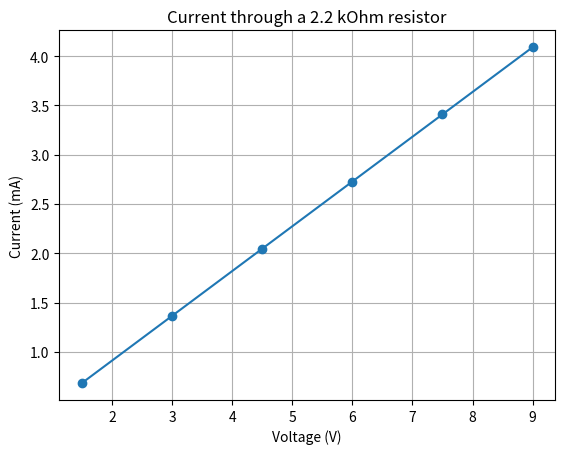
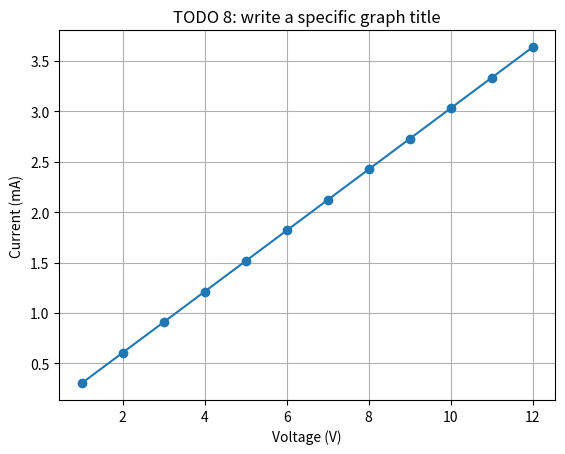

The matplotlib source for these figures, in order:
voltage_V = 9.0
resistance_ohm = 1000.0
current_A = voltage_V / resistance_ohm
power_W = voltage_V * current_A

current_mA = current_A * 1000
power_mW = power_W * 1000

print(f'Current: {current_mA:.2f} mA')
print(f'Power: {power_mW:.1f} mW')
assert abs(current_A - 0.009) < 1e-12
assert abs(power_W - 0.081) < 1e-12


# TODO 1: complete the checkpoint without changing the variable names.
checkpoint1_voltage_V = 9.0
checkpoint1_resistance_ohm = 2200.0
checkpoint1_prediction = 'Replace this with your prediction before running the cell.'

checkpoint1_current_mA = checkpoint1_voltage_V / checkpoint1_resistance_ohm * 1000
checkpoint1_power_mW = checkpoint1_voltage_V * checkpoint1_current_mA

print(checkpoint1_prediction)
print(f'Current: {checkpoint1_current_mA:.2f} mA')
print(f'Power: {checkpoint1_power_mW:.1f} mW')
# TODO: add one assertion that checks a result is positive.


resistor_values_ohm = [1000.0, 2200.0, 3300.0, 4700.0]
print('First value:', resistor_values_ohm[0])
print('Number of values:', len(resistor_values_ohm))

for value_ohm in resistor_values_ohm:
    current_mA = 9.0 / value_ohm * 1000
    print(f'{value_ohm:6.0f} ohm -> {current_mA:5.2f} mA')


# TODO 2: change the two starter values, then explain what append() does.
checkpoint2_values_ohm = [1000.0, 2200.0, 3300.0, 4700.0]
last_index = 0  # Replace 0 with the negative index for the final item.
value_to_add_ohm = 0.0  # Replace 0.0 with the required resistance.

print('Selected value:', checkpoint2_values_ohm[last_index])
if value_to_add_ohm > 0:
    checkpoint2_values_ohm.append(value_to_add_ohm)
print('Updated list:', checkpoint2_values_ohm)


import numpy as np

voltage_V = np.array([1.5, 3.0, 4.5, 6.0, 7.5, 9.0])
resistance_ohm = 2200.0
current_mA = voltage_V / resistance_ohm * 1000
power_mW = voltage_V * current_mA

print('shape:', voltage_V.shape)
print('dtype:', voltage_V.dtype)
print('current (mA):', current_mA)
print('minimum and maximum:', current_mA.min(), current_mA.max())
print('mean:', current_mA.mean())

assert voltage_V.shape == current_mA.shape
assert np.all(current_mA > 0)
assert np.all(np.diff(current_mA) > 0)


# TODO 3: run the scaffold, then explain index 3 and the Boolean mask in Markdown.
selected_index = 3
current_limit_mA = 3.0
below_limit = current_mA < current_limit_mA

print('Current at 6.0 V:', current_mA[selected_index])
print('Mask:', below_limit)
print('Currents below the limit:', current_mA[below_limit])


# Command sandbox: uncomment one help line, then change the sample values.
command_sample = np.array([2.0, 4.0, 6.0])
print('type:', type(command_sample))
print('shape:', command_sample.shape)
print('mean:', command_sample.mean())
# help(np.array)
# help(np.mean)
# TODO: change one value above and record what changed in the output.


def calculate_current_mA(voltage_V, resistance_ohm):
    """Return resistor current in milliamperes."""
    return np.asarray(voltage_V) / resistance_ohm * 1000

test_current_mA = calculate_current_mA([3.0, 6.0, 9.0], 3000.0)
print(test_current_mA)
assert np.allclose(test_current_mA, [1.0, 2.0, 3.0])


# TODO 4: call the function with a new voltage list and resistance.
your_voltage_V = [2.0, 4.0, 6.0]
your_resistance_ohm = 2000.0
your_current_mA = calculate_current_mA(your_voltage_V, your_resistance_ohm)
print(your_current_mA)
# TODO: add an assertion for one current you can calculate by hand.
# TODO: explain np.asarray() and np.allclose() using the command detective routine.


trigger_documentation_error = False

if trigger_documentation_error:
    rounded_current_mA = np.round(current_mA, digits=2)
    print(rounded_current_mA)
else:
    print('Set the flag to True when you are ready to practise reading documentation.')


import matplotlib.pyplot as plt

plt.plot(voltage_V, current_mA, marker='o')
plt.xlabel('Voltage (V)')
plt.ylabel('Current (mA)')
plt.title('Current through a 2.2 kOhm resistor')
plt.grid(True)
plt.show()


# STEP 1 — choose inputs. Replace the example resistor with a teacher-approved value.
student_resistance_ohm = 3300.0
student_voltage_V = np.linspace(1.0, 12.0, 12)
print('Voltage values:', student_voltage_V)
# TODO 5: explain what start, stop, and num mean in np.linspace(start, stop, num).


# STEP 2 — calculate complete arrays with the function.
student_current_mA = calculate_current_mA(student_voltage_V, student_resistance_ohm)
student_power_mW = student_voltage_V * student_current_mA

print('Current (mA):', student_current_mA)
print('Power (mW):', student_power_mW)
assert student_voltage_V.shape == student_current_mA.shape
assert np.all(student_current_mA > 0)


# STEP 3 — inspect one value, filter the array, and summarize it.
student_index = 0  # TODO 6: choose an index and explain which voltage it selects.
student_limit_mA = 3.0  # TODO: choose a useful limit.
student_mask = student_current_mA < student_limit_mA

print('Selected voltage:', student_voltage_V[student_index])
print('Selected current:', student_current_mA[student_index])
print('Currents below the limit:', student_current_mA[student_mask])
print('Minimum:', student_current_mA.min())
print('Maximum:', student_current_mA.max())
print('Mean:', student_current_mA.mean())


# STEP 4 — verify and graph the investigation.
assert student_voltage_V.shape == student_power_mW.shape
# TODO 7: add one meaningful assertion based on a value you can predict.

plt.plot(student_voltage_V, student_current_mA, marker='o')
plt.xlabel('Voltage (V)')
plt.ylabel('Current (mA)')
plt.title('TODO 8: write a specific graph title')
plt.grid(True)
plt.show()
